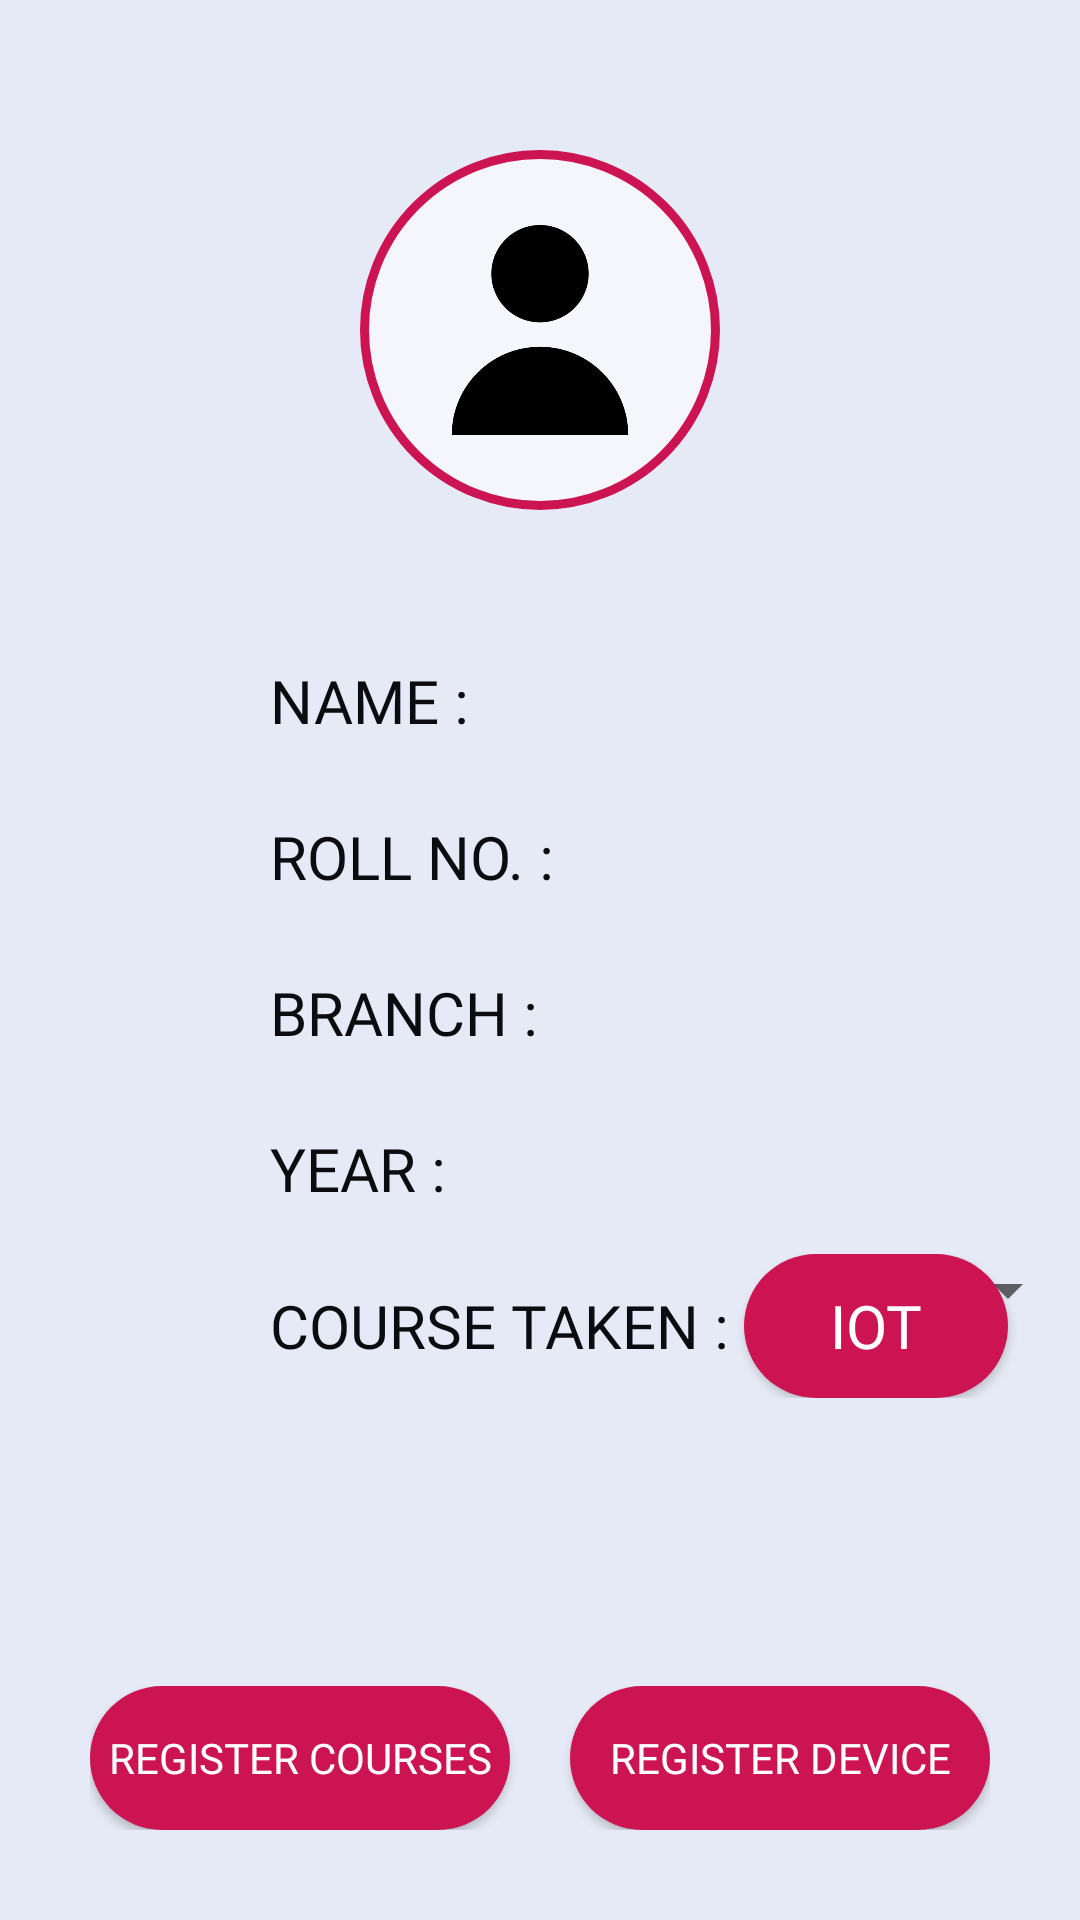

Write the Android layout XML for this screen, with the resource values it uses.
<!-- AndroidManifest.xml: application theme AppTheme -->
<!-- res/layout/activity_student_dashboard.xml -->
<?xml version="1.0" encoding="utf-8"?>
<RelativeLayout xmlns:android="http://schemas.android.com/apk/res/android"
    xmlns:app="http://schemas.android.com/apk/res-auto"
    xmlns:tools="http://schemas.android.com/tools"
    android:layout_width="match_parent"
    android:layout_height="match_parent"
    android:background="@color/bkgcolor"
    tools:context=".Student_dashboard">

    <ImageView
        android:id="@+id/img1"
        android:adjustViewBounds="true"
        android:scaleType="fitCenter"
        android:layout_margin="50dp"
        android:layout_centerHorizontal="true"
        android:background="@drawable/bordered_circle"
        android:maxHeight="120dp"
        android:maxWidth="120dp"
        android:padding="25dp"
        android:layout_width="wrap_content"
        android:layout_height="wrap_content"
        android:src="@drawable/user" />
    <LinearLayout
        android:id="@+id/text1"
        android:layout_width="wrap_content"
        android:layout_height="wrap_content"
        android:layout_below="@id/img1"
        android:layout_marginLeft="90dp">
        <TextView
            android:layout_width="wrap_content"
            android:layout_height="wrap_content"
            android:text="Name : "
            android:fontFamily="@font/arima_madurai_medium"
            android:textAllCaps="true"
            android:textColor="@color/headings"
            android:textSize="20dp" />
        <TextView
            android:layout_width="wrap_content"
            android:layout_height="wrap_content"
            android:id="@+id/name"
            android:fontFamily="@font/arima_madurai_medium"
            android:textColor="@color/answers"
            android:textSize="20dp"/>

    </LinearLayout>
    <LinearLayout
        android:id="@+id/text2"
        android:layout_width="wrap_content"
        android:layout_height="wrap_content"
        android:layout_below="@id/text1"
        android:layout_marginTop="25dp"
        android:layout_marginLeft="90dp">
        <TextView
            android:layout_width="wrap_content"
            android:layout_height="wrap_content"
            android:text="Roll No. : "
            android:textAllCaps="true"
            android:fontFamily="@font/arima_madurai_medium"
            android:textColor="@color/headings"
            android:textSize="20dp" />
        <TextView
            android:layout_width="wrap_content"
            android:layout_height="wrap_content"
            android:id="@+id/roll_no"
            android:fontFamily="@font/arima_madurai_medium"
            android:textColor="@color/answers"
            android:textSize="20dp"/>

    </LinearLayout>
    <LinearLayout
        android:id="@+id/text3"
        android:layout_width="wrap_content"
        android:layout_height="wrap_content"
        android:layout_below="@id/text2"
        android:layout_marginTop="25dp"
        android:layout_marginLeft="90dp">
        <TextView
            android:layout_width="wrap_content"
            android:layout_height="wrap_content"
            android:text="Branch : "
            android:textAllCaps="true"
            android:fontFamily="@font/arima_madurai_medium"
            android:textColor="@color/headings"
            android:textSize="20dp" />
        <TextView
            android:layout_width="wrap_content"
            android:layout_height="wrap_content"
            android:id="@+id/branch"
            android:fontFamily="@font/arima_madurai_medium"
            android:textColor="@color/answers"
            android:textSize="20dp"/>

    </LinearLayout>
    <LinearLayout
        android:id="@+id/text4"
        android:layout_width="wrap_content"
        android:layout_height="wrap_content"
        android:layout_below="@id/text3"
        android:layout_marginTop="25dp"
        android:layout_marginLeft="90dp">
        <TextView
            android:layout_width="wrap_content"
            android:layout_height="wrap_content"
            android:text="Year : "
            android:textAllCaps="true"
            android:fontFamily="@font/arima_madurai_medium"
            android:textColor="@color/headings"
            android:textSize="20dp" />
        <TextView
            android:layout_width="wrap_content"
            android:layout_height="wrap_content"
            android:id="@+id/year"
            android:fontFamily="@font/arima_madurai_medium"
            android:textColor="@color/answers"
            android:textSize="20dp"/>

    </LinearLayout>

    <LinearLayout
        android:id="@+id/text5"
        android:layout_width="wrap_content"
        android:layout_height="wrap_content"
        android:layout_below="@id/text4"
        android:layout_marginTop="15dp"
        android:layout_marginLeft="90dp"
        >

        <TextView
            android:layout_width="wrap_content"
            android:layout_height="wrap_content"
            android:text="Course Taken : "
            android:fontFamily="@font/arima_madurai_medium"
            android:textAllCaps="true"
            android:textColor="@color/headings"
            android:textSize="20dp" />

        <Button
            android:id="@+id/course"
            android:layout_width="wrap_content"
            android:layout_height="wrap_content"
            android:text="IoT"
            android:fontFamily="@font/arima_madurai_medium"
            android:background="@drawable/rounded_button"
            android:textColor="#ffffff"
            android:textSize="20dp" />
        <android.support.v7.widget.AppCompatSpinner
            android:layout_width="wrap_content"
            android:layout_height="wrap_content"
            android:id="@+id/course_drop"
            android:spinnerMode="dropdown"></android.support.v7.widget.AppCompatSpinner>

    </LinearLayout>
    <LinearLayout
        android:layout_width="match_parent"
        android:layout_height="wrap_content"
        android:layout_alignParentBottom="true"
        android:layout_margin="30dp"
        android:orientation="horizontal">

    <Button
        android:layout_width="0dp"
        android:layout_height="wrap_content"
        android:layout_weight="1"
        android:text="Register Courses"
        android:fontFamily="@font/arima_madurai_medium"
        android:background="@drawable/rounded_button"
        android:textColor="#ffffff"
        android:layout_marginRight="10dp"
        android:id="@+id/register_courses"/>
    <Button
        android:layout_width="0dp"
        android:layout_weight="1"
        android:layout_height="wrap_content"
        android:fontFamily="@font/arima_madurai_medium"
        android:background="@drawable/rounded_button"
        android:layout_marginLeft="10dp"
        android:textColor="#ffffff"
        android:id="@+id/register_device"
        android:text="Register Device"/>
    </LinearLayout>

</RelativeLayout>
<!-- resources referenced by this layout -->
<resources>
  <color name="answers">#aa1145</color>
  <color name="bkgcolor">#e6eaf6</color>
  <color name="headings">#0b0c10</color>
  <!-- drawable bordered_circle (drawable-v24) -->
  <?xml version="1.0" encoding="utf-8"?>
  <shape xmlns:android="http://schemas.android.com/apk/res/android" android:shape="oval">
      <size android:height="130dp"
          android:width="130dp"/>
      <solid android:color="#f5f6fb" />
      <stroke android:width="3dp" android:color="@color/dull_pink"/>
  </shape>
  <!-- drawable rounded_button (drawable-v24) -->
  <?xml version="1.0" encoding="utf-8"?>
  <shape xmlns:android="http://schemas.android.com/apk/res/android" android:shape="rectangle">
  <solid android:color="@color/dull_pink"/>
  <corners android:radius="50dp"/>
  </shape>
  <!-- drawable user: png bitmap (drawable-v24, 7727 bytes) -->
  <style name="AppTheme" parent="Base.Theme.AppCompat.Light.DarkActionBar">
          
          <item name="colorPrimary">@color/colorPrimary</item>
          <item name="colorPrimaryDark">@color/colorPrimaryDark</item>
          <item name="colorAccent">@color/colorAccent</item>
      </style>
  <color name="dull_pink">#cc1452</color>
  <color name="colorPrimary">#182344</color>
  <color name="colorPrimaryDark">#0b0c10</color>
  <color name="colorAccent">#e91e63</color>
</resources>
